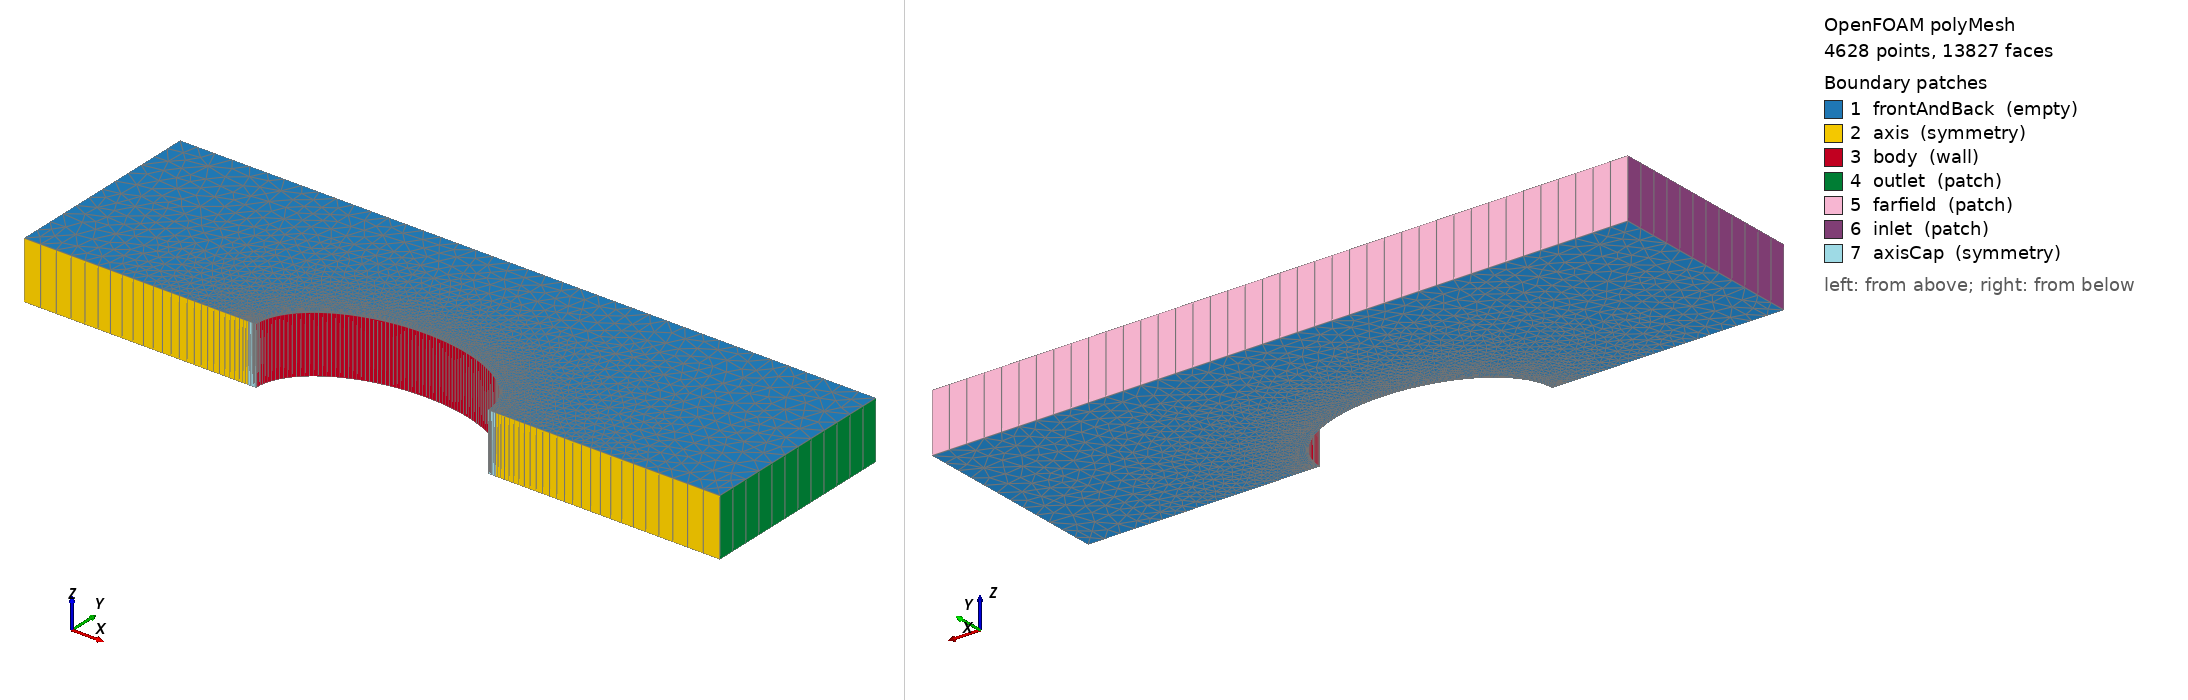

OpenFOAM case: the committed polyMesh, 4628 points, 13827 faces. Boundary patches (legend numbers): 1 frontAndBack (empty), 2 axis (symmetry), 3 body (wall), 4 outlet (patch), 5 farfield (patch), 6 inlet (patch), 7 axisCap (symmetry). Left view from above one corner, right view from below the opposite corner. Boundary conditions: 0 field file(s) under 0/; 0 of 7 drawn patches have an entry in a shipped field file.

=== constant/polyMesh/boundary ===
/*--------------------------------*- C++ -*----------------------------------*\
  =========                 |
  \\      /  F ield         | OpenFOAM: The Open Source CFD Toolbox
   \\    /   O peration     | Website:  https://openfoam.org
    \\  /    A nd           | Version:  13
     \\/     M anipulation  |
\*---------------------------------------------------------------------------*/
FoamFile
{
    format      ascii;
    class       polyBoundaryMesh;
    location    "constant/polyMesh";
    object      boundary;
}
// * * * * * * * * * * * * * * * * * * * * * * * * * * * * * * * * * * * * * //

7
(
    frontAndBack
    {
        type            empty;
        physicalType    empty;
        nFaces          7676;
        startFace       5927;
    }
    axis
    {
        type            symmetry;
        physicalType    symmetry;
        nFaces          52;
        startFace       13603;
    }
    body
    {
        type            wall;
        physicalType    wall;
        nFaces          94;
        startFace       13655;
    }
    outlet
    {
        type            patch;
        physicalType    patch;
        nFaces          12;
        startFace       13749;
    }
    farfield
    {
        type            patch;
        physicalType    patch;
        nFaces          40;
        startFace       13761;
    }
    inlet
    {
        type            patch;
        physicalType    patch;
        nFaces          12;
        startFace       13801;
    }
    axisCap
    {
        type            symmetry;
        nFaces          14;
        startFace       13813;
    }
)

// ************************************************************************* //


Also in the case, not shown: constant/polyMesh/faces (numeric list); constant/polyMesh/owner (numeric list); constant/polyMesh/points (numeric list).
